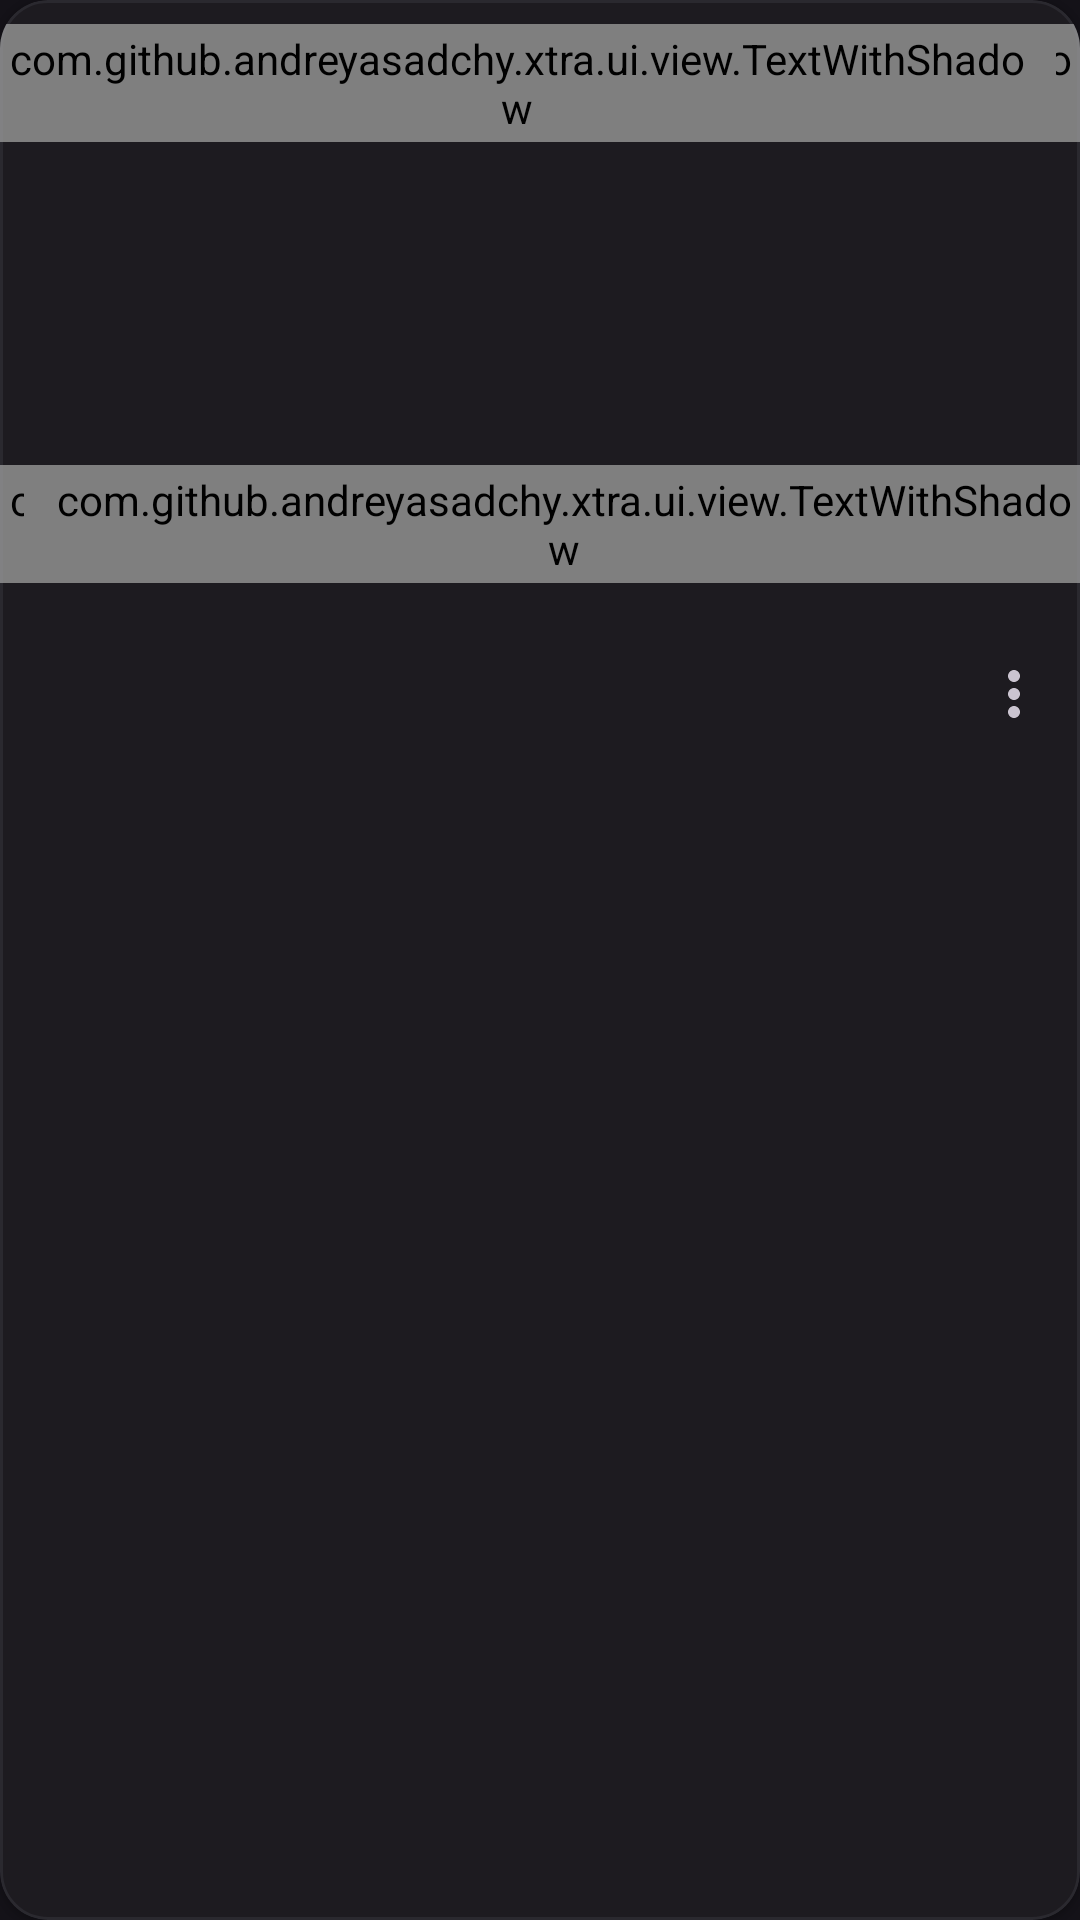

Reconstruct the res/layout file that produces this screen, plus the resources it refers to.
<!-- AndroidManifest.xml: application theme DarkTheme -->
<!-- res/layout/fragment_videos_list_item.xml -->
<?xml version="1.0" encoding="utf-8"?>
<com.google.android.material.card.MaterialCardView xmlns:android="http://schemas.android.com/apk/res/android"
    xmlns:app="http://schemas.android.com/apk/res-auto"
    xmlns:tools="http://schemas.android.com/tools"
    style="?attr/cardStyle"
    android:layout_width="match_parent"
    android:layout_height="wrap_content">

    <androidx.constraintlayout.widget.ConstraintLayout
        android:id="@+id/topLayout"
        android:layout_width="match_parent"
        android:layout_height="wrap_content">

        <ImageView
            android:id="@+id/thumbnail"
            style="@style/Thumbnail"
            app:layout_constraintStart_toStartOf="parent"
            app:layout_constraintTop_toTopOf="parent"
            tools:src="@tools:sample/backgrounds/scenic" />

        
        <ImageView
            android:id="@+id/thumbnailAvatar"
            android:layout_width="0dp"
            android:layout_height="0dp"
            android:importantForAccessibility="no"
            android:scaleType="centerCrop"
            android:visibility="gone"
            app:layout_constraintBottom_toBottomOf="@id/thumbnail"
            app:layout_constraintDimensionRatio="1:1"
            app:layout_constraintEnd_toEndOf="@id/thumbnail"
            app:layout_constraintHeight_percent="0.34"
            app:layout_constraintStart_toStartOf="@id/thumbnail"
            app:layout_constraintTop_toTopOf="@id/thumbnail" />

        <com.github.andreyasadchy.xtra.ui.view.TextWithShadow
            android:id="@+id/date"
            style="@style/ThumbnailItem"
            android:layout_marginEnd="8dp"
            android:layout_marginBottom="8dp"
            app:layout_constraintBottom_toBottomOf="@id/thumbnail"
            app:layout_constraintEnd_toEndOf="parent"
            tools:text="April 20, 2017" />

        <com.github.andreyasadchy.xtra.ui.view.TextWithShadow
            android:id="@+id/views"
            style="@style/ThumbnailItem"
            android:layout_marginStart="8dp"
            android:layout_marginBottom="8dp"
            app:layout_constraintBottom_toBottomOf="@id/thumbnail"
            app:layout_constraintStart_toStartOf="parent"
            tools:text="133769 views" />

        <com.github.andreyasadchy.xtra.ui.view.TextWithShadow
            android:id="@+id/duration"
            style="@style/ThumbnailItem"
            android:layout_marginStart="8dp"
            android:layout_marginTop="8dp"
            app:layout_constraintStart_toStartOf="parent"
            app:layout_constraintTop_toTopOf="parent"
            tools:text="13:37" />

        <TextView
            android:id="@+id/subOnlyBadge"
            android:layout_width="wrap_content"
            android:layout_height="wrap_content"
            android:layout_marginTop="8dp"
            android:layout_marginEnd="8dp"
            android:background="@drawable/tv_sub_only_badge_background"
            android:paddingStart="7dp"
            android:paddingTop="2dp"
            android:paddingEnd="7dp"
            android:paddingBottom="2dp"
            android:text="★ SUB"
            android:textColor="#FFE9DCFF"
            android:textSize="11sp"
            android:textStyle="bold"
            android:visibility="gone"
            app:layout_constraintEnd_toEndOf="@id/thumbnail"
            app:layout_constraintTop_toTopOf="@id/thumbnail"
            tools:visibility="visible" />

        <com.github.andreyasadchy.xtra.ui.view.TextWithShadow
            android:id="@+id/type"
            style="@style/ThumbnailItem"
            android:layout_marginTop="8dp"
            android:layout_marginEnd="8dp"
            app:layout_constraintEnd_toStartOf="@id/subOnlyBadge"
            app:layout_constraintTop_toTopOf="parent"
            app:layout_goneMarginEnd="8dp"
            tools:text="type" />

        <com.google.android.material.progressindicator.LinearProgressIndicator
            android:id="@+id/progressBar"
            android:layout_width="match_parent"
            android:layout_height="wrap_content"
            android:layoutDirection="ltr"
            android:visibility="gone"
            app:layout_constraintStart_toStartOf="parent"
            app:layout_constraintTop_toBottomOf="@id/thumbnail"
            tools:visibility="visible" />

        <ImageView
            android:id="@+id/userImage"
            style="@style/UserPicture"
            android:layout_marginStart="12dp"
            android:layout_marginTop="12dp"
            android:layout_marginBottom="12dp"
            android:visibility="gone"
            app:layout_constraintBottom_toBottomOf="parent"
            app:layout_constraintStart_toStartOf="parent"
            app:layout_constraintTop_toBottomOf="@id/thumbnail"
            app:layout_constraintVertical_bias="0.0"
            tools:src="@tools:sample/backgrounds/scenic"
            tools:visibility="visible" />

        <LinearLayout
            android:layout_width="0dp"
            android:layout_height="wrap_content"
            android:layout_marginStart="12dp"
            android:layout_marginTop="10dp"
            android:layout_marginEnd="8dp"
            android:layout_marginBottom="10dp"
            android:orientation="vertical"
            app:layout_constraintBottom_toBottomOf="parent"
            app:layout_constraintEnd_toStartOf="@id/options"
            app:layout_constraintStart_toEndOf="@id/userImage"
            app:layout_constraintTop_toBottomOf="@id/thumbnail">

            <TextView
                android:id="@+id/title"
                android:layout_width="wrap_content"
                android:layout_height="wrap_content"
                android:ellipsize="end"
                android:maxLines="2"
                android:textAppearance="?attr/textAppearanceTitleMedium"
                android:textStyle="bold"
                android:visibility="gone"
                tools:text="@sample/videos.json/vods/title"
                tools:visibility="visible" />

            <TextView
                android:id="@+id/username"
                android:layout_width="match_parent"
                android:layout_height="wrap_content"
                android:ellipsize="end"
                android:maxLines="1"
                android:textAppearance="?attr/textAppearanceBodyMedium"
                android:textColor="?android:attr/textColorSecondary"
                android:visibility="gone"
                tools:text="@sample/videos.json/vods/channel/name"
                tools:visibility="visible" />

            <TextView
                android:id="@+id/gameName"
                android:layout_width="match_parent"
                android:layout_height="wrap_content"
                android:ellipsize="end"
                android:maxLines="1"
                android:textAppearance="?attr/textAppearanceBodyMedium"
                android:textColor="?android:attr/textColorSecondary"
                android:visibility="gone"
                tools:text="@sample/videos.json/vods/game"
                tools:visibility="visible" />
        </LinearLayout>

        <ImageButton
            android:id="@+id/options"
            style="?android:attr/actionOverflowButtonStyle"
            android:layout_width="wrap_content"
            android:layout_height="wrap_content"
            android:layout_marginTop="5dp"
            app:layout_constraintEnd_toEndOf="parent"
            app:layout_constraintTop_toBottomOf="@id/thumbnail" />

    </androidx.constraintlayout.widget.ConstraintLayout>
</com.google.android.material.card.MaterialCardView>
<!-- resources referenced by this layout -->
<resources>
  <!-- drawable tv_sub_only_badge_background (drawable) -->
  <?xml version="1.0" encoding="utf-8"?>
  <shape xmlns:android="http://schemas.android.com/apk/res/android">
      <solid android:color="#D9241838" />
      <stroke android:width="1dp" android:color="#88A970FF" />
      <corners android:radius="4dp" />
  </shape>
  <style name="Thumbnail">
          <item name="android:layout_width">match_parent</item>
          <item name="android:layout_height">0dp</item>
          <item name="layout_constraintDimensionRatio">H,16:9</item>
      </style>
  <style name="UserPicture">
          <item name="android:layout_width">50dp</item>
          <item name="android:layout_height">50dp</item>
      </style>
  <style name="DarkTheme" parent="BaseDarkTheme" />
  <color name="primaryBlue">#b5c4ff</color>
  <color name="chatStatusDark">#99000000</color>
  <!-- drawable chat_overlay_card_dark (drawable) -->
  <?xml version="1.0" encoding="utf-8"?>
  <shape xmlns:android="http://schemas.android.com/apk/res/android">
      <solid android:color="@color/chatStatusDark" />
      <corners android:radius="8dp" />
      <stroke
          android:width="1dp"
          android:color="@color/chatOverlayBorderDark" />
  </shape>
  <style name="ModernBottomNavigation" parent="Widget.Material3.BottomNavigationView">
          <item name="itemPaddingTop">8dp</item>
          <item name="itemPaddingBottom">8dp</item>
          <item name="activeIndicatorLabelPadding">4dp</item>
          <item name="itemIconTint">@color/mobile_nav_item_tint</item>
          <item name="itemTextColor">@color/mobile_nav_item_tint</item>
          <item name="itemActiveIndicatorStyle">@style/MobileActiveIndicator</item>
      </style>
  <style name="Card" parent="Widget.Material3.CardView.Elevated">
          <item name="android:layout_margin">8dp</item>
          <item name="cardCornerRadius">16dp</item>
          <item name="cardElevation">1dp</item>
          <item name="strokeColor">#1F888899</item>
          <item name="strokeWidth">1dp</item>
      </style>
  <style name="RadioButton" parent="Widget.Material3.CompoundButton.RadioButton">
          <item name="android:padding">10dp</item>
      </style>
  <style name="CheckBox" parent="Widget.Material3.CompoundButton.CheckBox">
          <item name="android:padding">10dp</item>
      </style>
  <style name="SwitchBlue" parent="Widget.Material3.CompoundButton.MaterialSwitch">
          <item name="materialThemeOverlay">@style/SwitchOverlayBlue</item>
      </style>
  <style name="Slider" parent="Widget.Material3.Slider">
          <item name="trackColorInactive">?attr/colorSurfaceContainerHighest</item>
      </style>
  <style name="PreferenceTheme" parent="@style/PreferenceThemeOverlay">
          
          <item name="android:tint">?attr/colorControlNormal</item>
          
          <item name="android:progressTint">?attr/colorPrimary</item>
          <item name="android:thumbTint">?attr/colorPrimary</item>
  
          <item name="preferenceCategoryTitleTextColor">?attr/colorPrimary</item>
          <item name="switchPreferenceCompatStyle">@style/SwitchPreference</item>
      </style>
  <color name="darkScrim">#801B1B1B</color>
  <style name="MobileActiveIndicator" parent="Widget.Material3.BottomNavigationView.ActiveIndicator">
          <item name="android:width">58dp</item>
          <item name="android:height">30dp</item>
          <item name="android:color">@color/mobile_nav_indicator_color</item>
      </style>
  <style name="SwitchOverlayBlue">
          <item name="colorPrimary">@color/accent</item>
          <item name="colorOnPrimary">@android:color/white</item>
          <item name="colorPrimaryContainer">@android:color/white</item>
      </style>
  <style name="SwitchPreference" parent="@style/Preference.SwitchPreferenceCompat.Material">
          <item name="widgetLayout">@layout/material_switch</item>
      </style>
  <color name="accent">#007DCA</color>
</resources>
